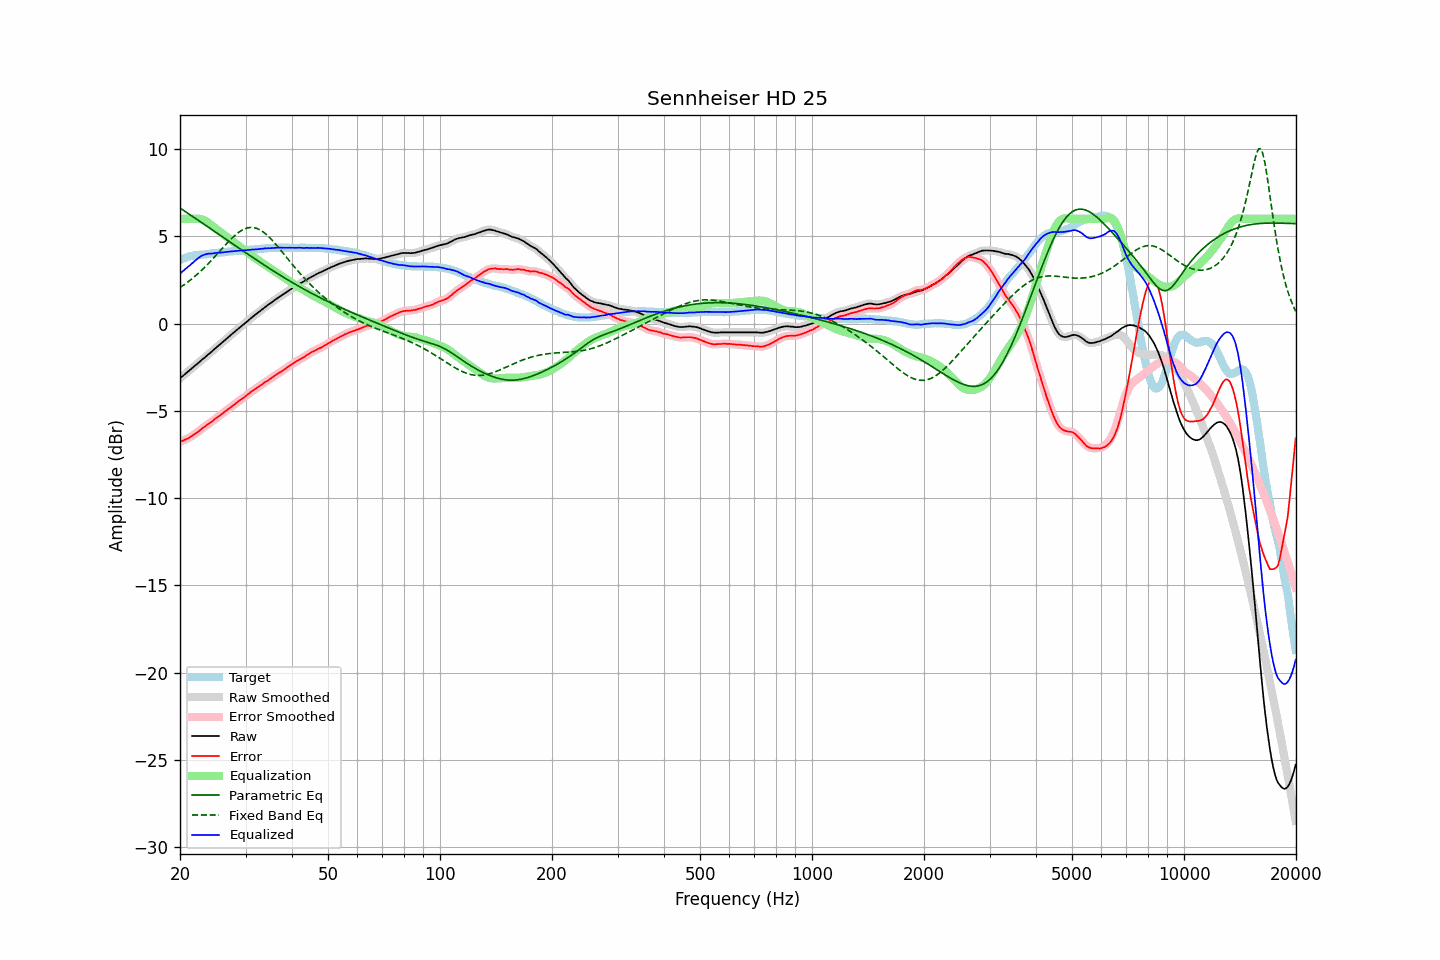

Data behind this chart, as committed beside it:
frequency, raw, error, smoothed, error_smoothed, equalization, parametric_eq, fixed_band_eq, equalized_raw, equalized_smoothed, target
20.00, -3.14, -6.78, -3.14, -6.78, 6.00, 6.62, 2.06, 2.86, 2.86, 3.64
20.20, -3.06, -6.74, -3.06, -6.74, 6.00, 6.56, 2.13, 2.94, 2.94, 3.68
20.40, -2.99, -6.71, -2.98, -6.70, 6.00, 6.50, 2.19, 3.01, 3.02, 3.72
20.61, -2.91, -6.66, -2.90, -6.66, 6.00, 6.44, 2.25, 3.09, 3.10, 3.75
20.81, -2.83, -6.62, -2.83, -6.62, 6.00, 6.37, 2.32, 3.17, 3.17, 3.79
21.02, -2.75, -6.58, -2.75, -6.57, 6.00, 6.31, 2.39, 3.25, 3.25, 3.83
21.23, -2.68, -6.53, -2.67, -6.52, 6.00, 6.25, 2.46, 3.32, 3.33, 3.85
21.44, -2.60, -6.47, -2.59, -6.47, 6.00, 6.19, 2.53, 3.40, 3.41, 3.87
21.66, -2.52, -6.41, -2.52, -6.40, 6.00, 6.13, 2.61, 3.49, 3.49, 3.89
21.87, -2.44, -6.33, -2.44, -6.34, 6.01, 6.07, 2.68, 3.58, 3.57, 3.90
22.09, -2.37, -6.28, -2.36, -6.28, 6.01, 6.00, 2.76, 3.65, 3.65, 3.92
22.31, -2.29, -6.21, -2.29, -6.21, 6.01, 5.94, 2.85, 3.73, 3.73, 3.93
22.54, -2.21, -6.15, -2.21, -6.14, 6.00, 5.88, 2.93, 3.79, 3.79, 3.94
22.76, -2.13, -6.07, -2.13, -6.07, 5.98, 5.82, 3.01, 3.86, 3.85, 3.95
22.99, -2.05, -5.99, -2.05, -6.00, 5.95, 5.75, 3.10, 3.91, 3.90, 3.95
23.22, -1.98, -5.93, -1.97, -5.93, 5.91, 5.69, 3.19, 3.94, 3.94, 3.96
23.45, -1.90, -5.86, -1.90, -5.86, 5.87, 5.63, 3.28, 3.97, 3.97, 3.97
23.69, -1.82, -5.79, -1.82, -5.79, 5.81, 5.56, 3.38, 3.99, 3.99, 3.98
23.92, -1.74, -5.72, -1.74, -5.73, 5.74, 5.50, 3.47, 4.01, 4.00, 3.99
24.16, -1.67, -5.67, -1.66, -5.67, 5.67, 5.44, 3.57, 4.01, 4.01, 4.01
24.40, -1.58, -5.61, -1.58, -5.60, 5.60, 5.37, 3.67, 4.01, 4.02, 4.03
24.65, -1.50, -5.52, -1.50, -5.53, 5.53, 5.31, 3.77, 4.03, 4.03, 4.02
24.89, -1.41, -5.45, -1.42, -5.45, 5.46, 5.25, 3.87, 4.04, 4.04, 4.03
25.14, -1.34, -5.38, -1.34, -5.38, 5.39, 5.18, 3.97, 4.05, 4.05, 4.04
25.39, -1.26, -5.32, -1.26, -5.32, 5.32, 5.12, 4.07, 4.05, 4.06, 4.05
25.65, -1.19, -5.26, -1.19, -5.25, 5.25, 5.06, 4.17, 4.06, 4.06, 4.07
25.91, -1.11, -5.18, -1.11, -5.18, 5.18, 4.99, 4.28, 4.07, 4.07, 4.07
26.16, -1.02, -5.11, -1.03, -5.11, 5.11, 4.93, 4.38, 4.08, 4.08, 4.08
26.43, -0.95, -5.04, -0.95, -5.04, 5.04, 4.87, 4.48, 4.09, 4.09, 4.09
26.69, -0.87, -4.97, -0.87, -4.97, 4.97, 4.80, 4.58, 4.11, 4.11, 4.10
26.96, -0.79, -4.91, -0.79, -4.90, 4.90, 4.74, 4.68, 4.12, 4.12, 4.12
27.23, -0.71, -4.84, -0.71, -4.83, 4.83, 4.68, 4.77, 4.12, 4.13, 4.13
27.50, -0.63, -4.76, -0.63, -4.76, 4.76, 4.61, 4.87, 4.14, 4.14, 4.14
27.77, -0.55, -4.68, -0.55, -4.69, 4.69, 4.55, 4.95, 4.15, 4.14, 4.14
28.05, -0.48, -4.63, -0.47, -4.62, 4.62, 4.49, 5.04, 4.15, 4.15, 4.16
28.33, -0.40, -4.55, -0.40, -4.55, 4.56, 4.43, 5.12, 4.16, 4.16, 4.16
28.62, -0.32, -4.48, -0.32, -4.48, 4.49, 4.36, 5.19, 4.17, 4.17, 4.17
28.90, -0.25, -4.42, -0.24, -4.41, 4.42, 4.30, 5.26, 4.17, 4.18, 4.17
29.19, -0.17, -4.34, -0.17, -4.35, 4.35, 4.24, 5.32, 4.18, 4.18, 4.17
29.48, -0.09, -4.29, -0.09, -4.28, 4.28, 4.17, 5.37, 4.19, 4.19, 4.20
29.78, -0.02, -4.22, -0.01, -4.21, 4.21, 4.11, 5.42, 4.19, 4.20, 4.20
30.08, 0.06, -4.15, 0.06, -4.15, 4.14, 4.05, 5.45, 4.20, 4.20, 4.21
30.38, 0.14, -4.07, 0.14, -4.07, 4.07, 3.99, 5.48, 4.21, 4.21, 4.21
30.68, 0.22, -4.00, 0.22, -4.00, 4.00, 3.92, 5.50, 4.23, 4.23, 4.23
30.99, 0.30, -3.92, 0.30, -3.93, 3.93, 3.86, 5.51, 4.24, 4.24, 4.23
31.30, 0.37, -3.86, 0.37, -3.86, 3.87, 3.80, 5.50, 4.24, 4.24, 4.24
31.61, 0.44, -3.80, 0.44, -3.80, 3.80, 3.74, 5.50, 4.24, 4.24, 4.24
31.93, 0.51, -3.74, 0.51, -3.74, 3.73, 3.68, 5.47, 4.25, 4.25, 4.25
32.24, 0.58, -3.67, 0.59, -3.67, 3.67, 3.62, 5.44, 4.25, 4.26, 4.25
32.57, 0.66, -3.61, 0.66, -3.61, 3.61, 3.56, 5.40, 4.27, 4.27, 4.27
32.89, 0.73, -3.54, 0.73, -3.54, 3.54, 3.50, 5.36, 4.28, 4.28, 4.28
33.22, 0.80, -3.48, 0.81, -3.48, 3.48, 3.44, 5.30, 4.29, 4.29, 4.29
33.55, 0.87, -3.42, 0.88, -3.42, 3.42, 3.37, 5.23, 4.30, 4.30, 4.30
33.89, 0.95, -3.35, 0.95, -3.36, 3.36, 3.32, 5.16, 4.31, 4.31, 4.30
34.23, 1.01, -3.30, 1.02, -3.30, 3.30, 3.26, 5.08, 4.31, 4.31, 4.31
34.57, 1.08, -3.24, 1.08, -3.24, 3.23, 3.20, 4.99, 4.32, 4.32, 4.32
34.92, 1.14, -3.18, 1.15, -3.18, 3.17, 3.14, 4.90, 4.32, 4.32, 4.32
35.27, 1.21, -3.11, 1.21, -3.11, 3.11, 3.08, 4.81, 4.32, 4.32, 4.33
35.62, 1.28, -3.05, 1.28, -3.05, 3.05, 3.02, 4.71, 4.33, 4.33, 4.34
35.97, 1.35, -2.98, 1.35, -2.98, 2.99, 2.96, 4.60, 4.34, 4.34, 4.33
... 635 more rows
